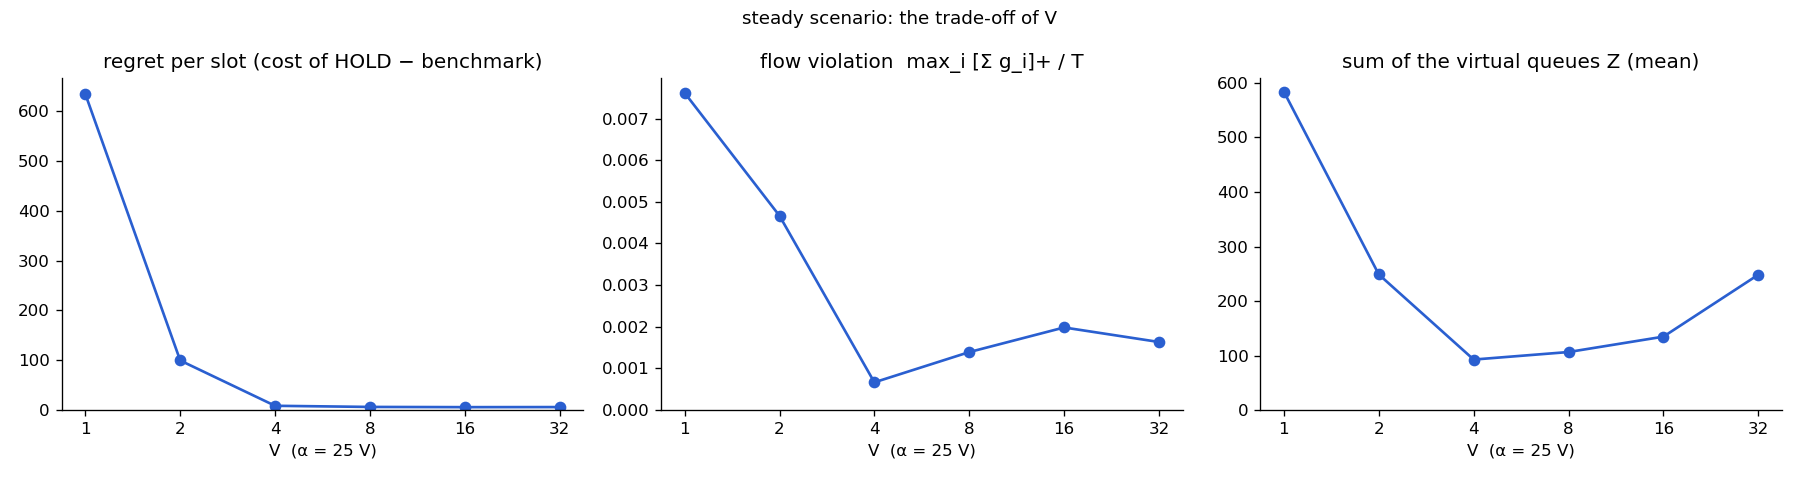

The table this chart was drawn from, first rows:
V, alpha, cost, benchmark, gap, violation, Z, backlog
1, 25.0, 1499, 864.6, 634.5, 0.007615, 583.8, 564.4
2, 50.0, 190.2, 90.66, 99.55, 0.004664, 248.7, 233
4, 100.0, 68.6, 60.02, 8.581, 0.0006658, 92.63, 209.9
8, 200.0, 66.53, 60.24, 6.29, 0.001392, 106.5, 213.7
16, 400.0, 76.86, 71, 5.858, 0.001983, 134.7, 234.9
32, 800.0, 75.8, 69.79, 6.013, 0.001634, 248.3, 237.7
